Image classification data set "dataset" (An0jin/ToneiverseLinux on GitHub). Class labels (4): autumn warm, spring warm, summer cool, winter cool.

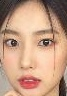
Label: spring warm

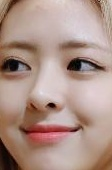
Label: winter cool

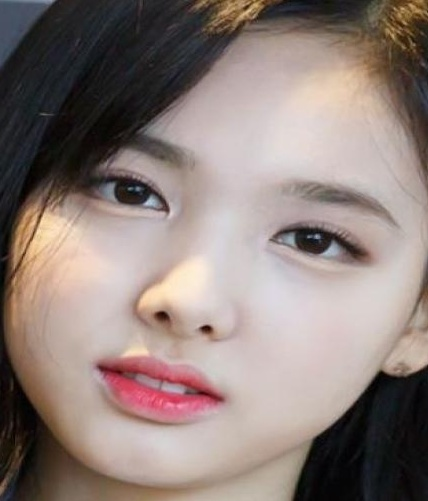
Label: summer cool

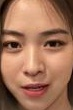
Label: autumn warm

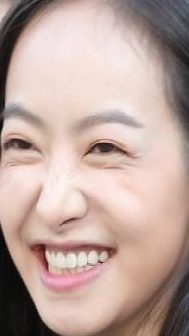
Label: winter cool

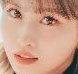
Label: spring warm
